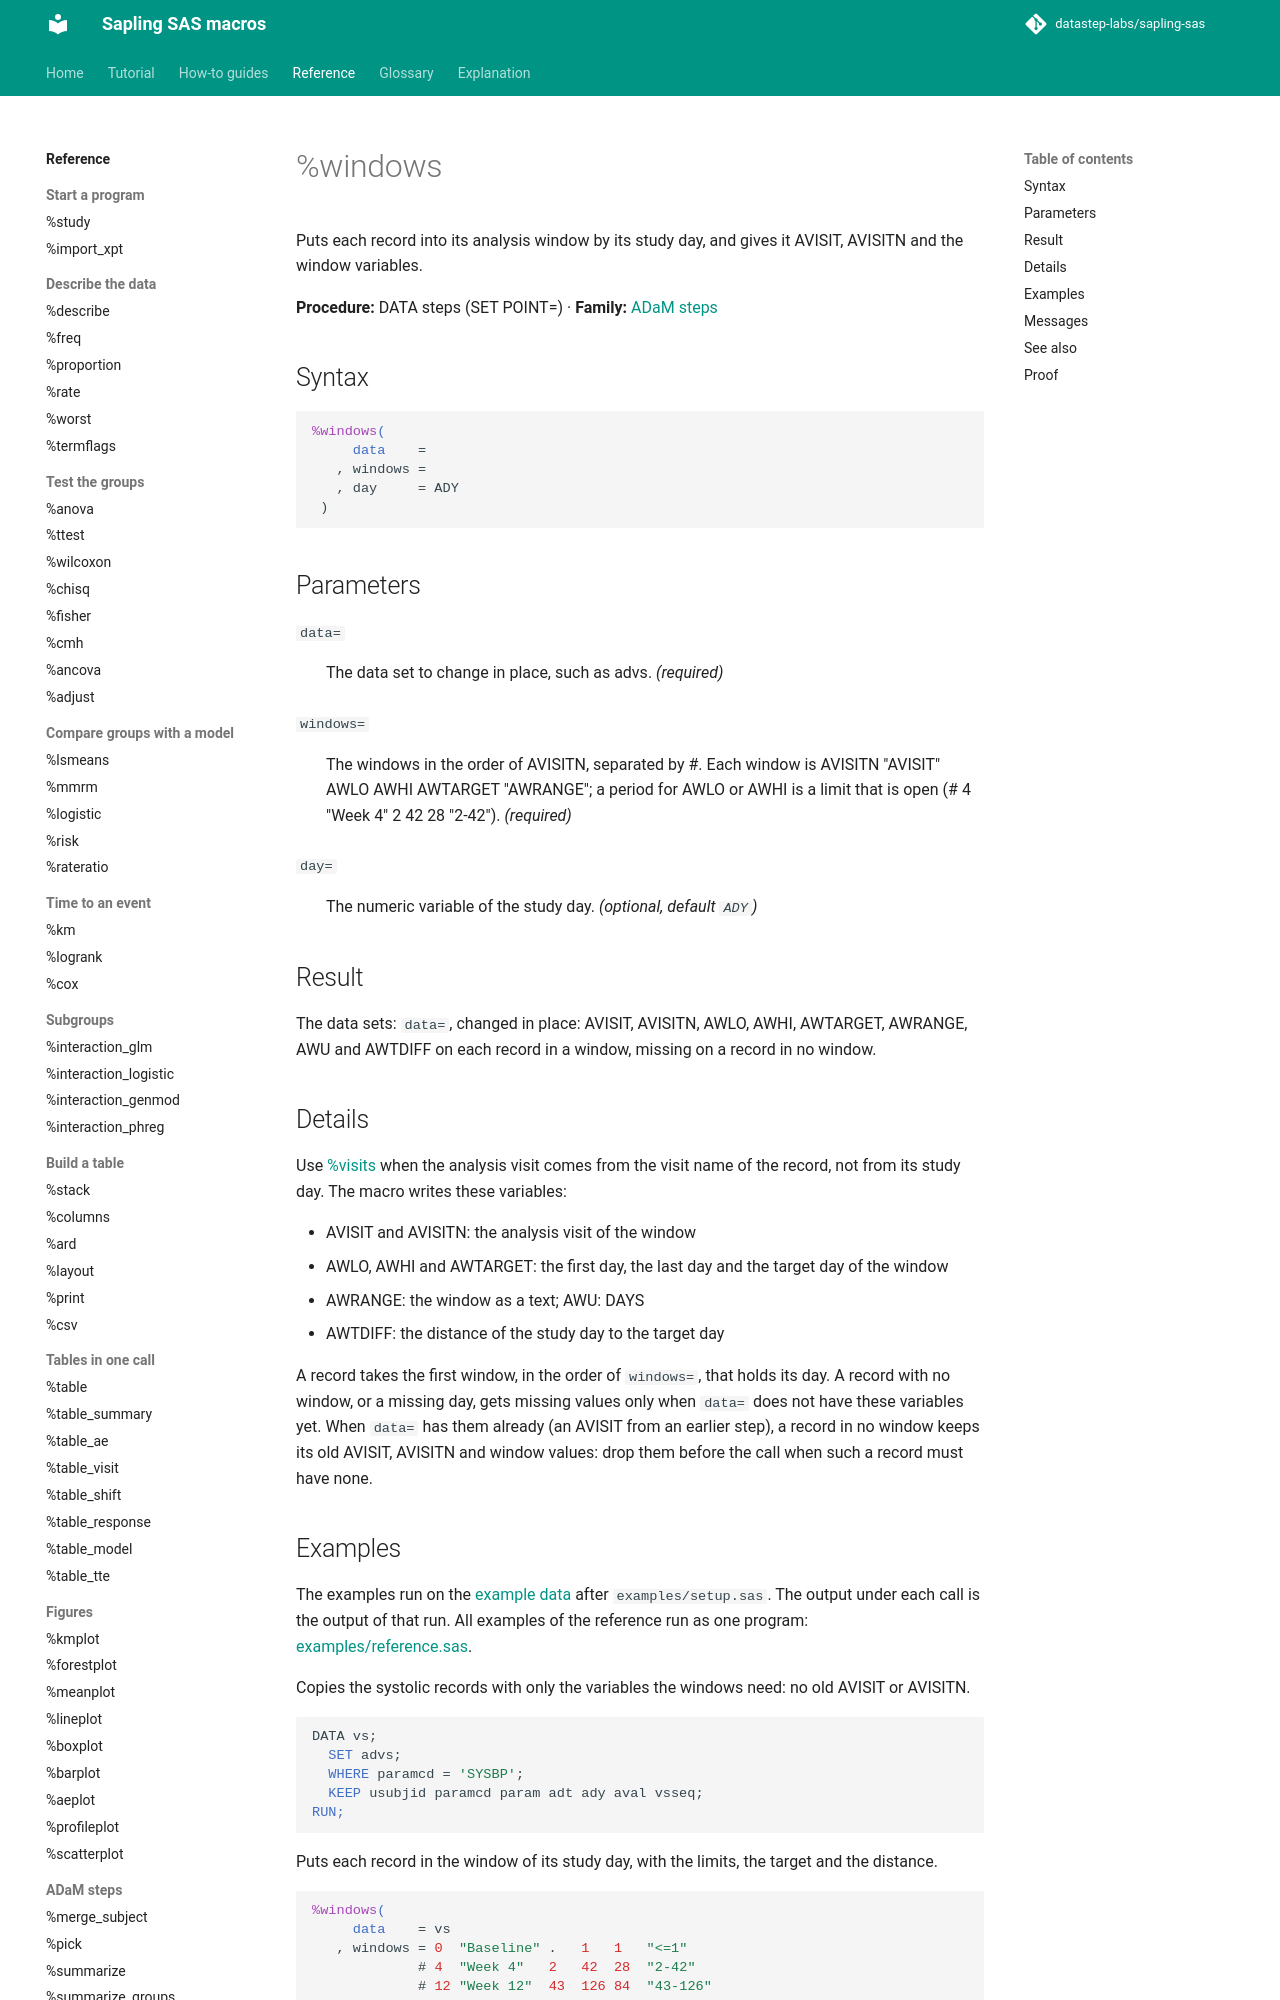

repository: datastep-labs/sapling-sas · page: reference/windows/index.html · generator: mkdocs

# %windows

Puts each record into its analysis window by its study day, and gives it AVISIT, AVISITN and the window variables.

**Procedure:** DATA steps (SET POINT=) · **Family:** [ADaM steps](index.md#adam)

## Syntax

```sas
%windows(
     data    =
   , windows =
   , day     = ADY
 )
```

## Parameters

<a id="data"></a>`data=`
:   The data set to change in place, such as advs. *(required)*

<a id="windows"></a>`windows=`
:   The windows in the order of AVISITN, separated by #. Each window is AVISITN "AVISIT" AWLO AWHI AWTARGET "AWRANGE"; a period for AWLO or AWHI is a limit that is open (# 4 "Week 4" 2 42 28 "2-42"). *(required)*

<a id="day"></a>`day=`
:   The numeric variable of the study day. *(optional, default `ADY`)*

## Result

The data sets: `data=`, changed in place: AVISIT, AVISITN, AWLO, AWHI, AWTARGET, AWRANGE, AWU and AWTDIFF on each record in a window, missing on a record in no window.

## Details

Use [%visits](visits.md) when the analysis visit comes from the visit name of the record, not from its study day. The macro writes these variables:

- AVISIT and AVISITN: the analysis visit of the window
- AWLO, AWHI and AWTARGET: the first day, the last day and the target day of the window
- AWRANGE: the window as a text; AWU: DAYS
- AWTDIFF: the distance of the study day to the target day

A record takes the first window, in the order of `windows=`, that holds its day. A record with no window, or a missing day, gets missing values only when `data=` does not have these variables yet. When `data=` has them already (an AVISIT from an earlier step), a record in no window keeps its old AVISIT, AVISITN and window values: drop them before the call when such a record must have none.
